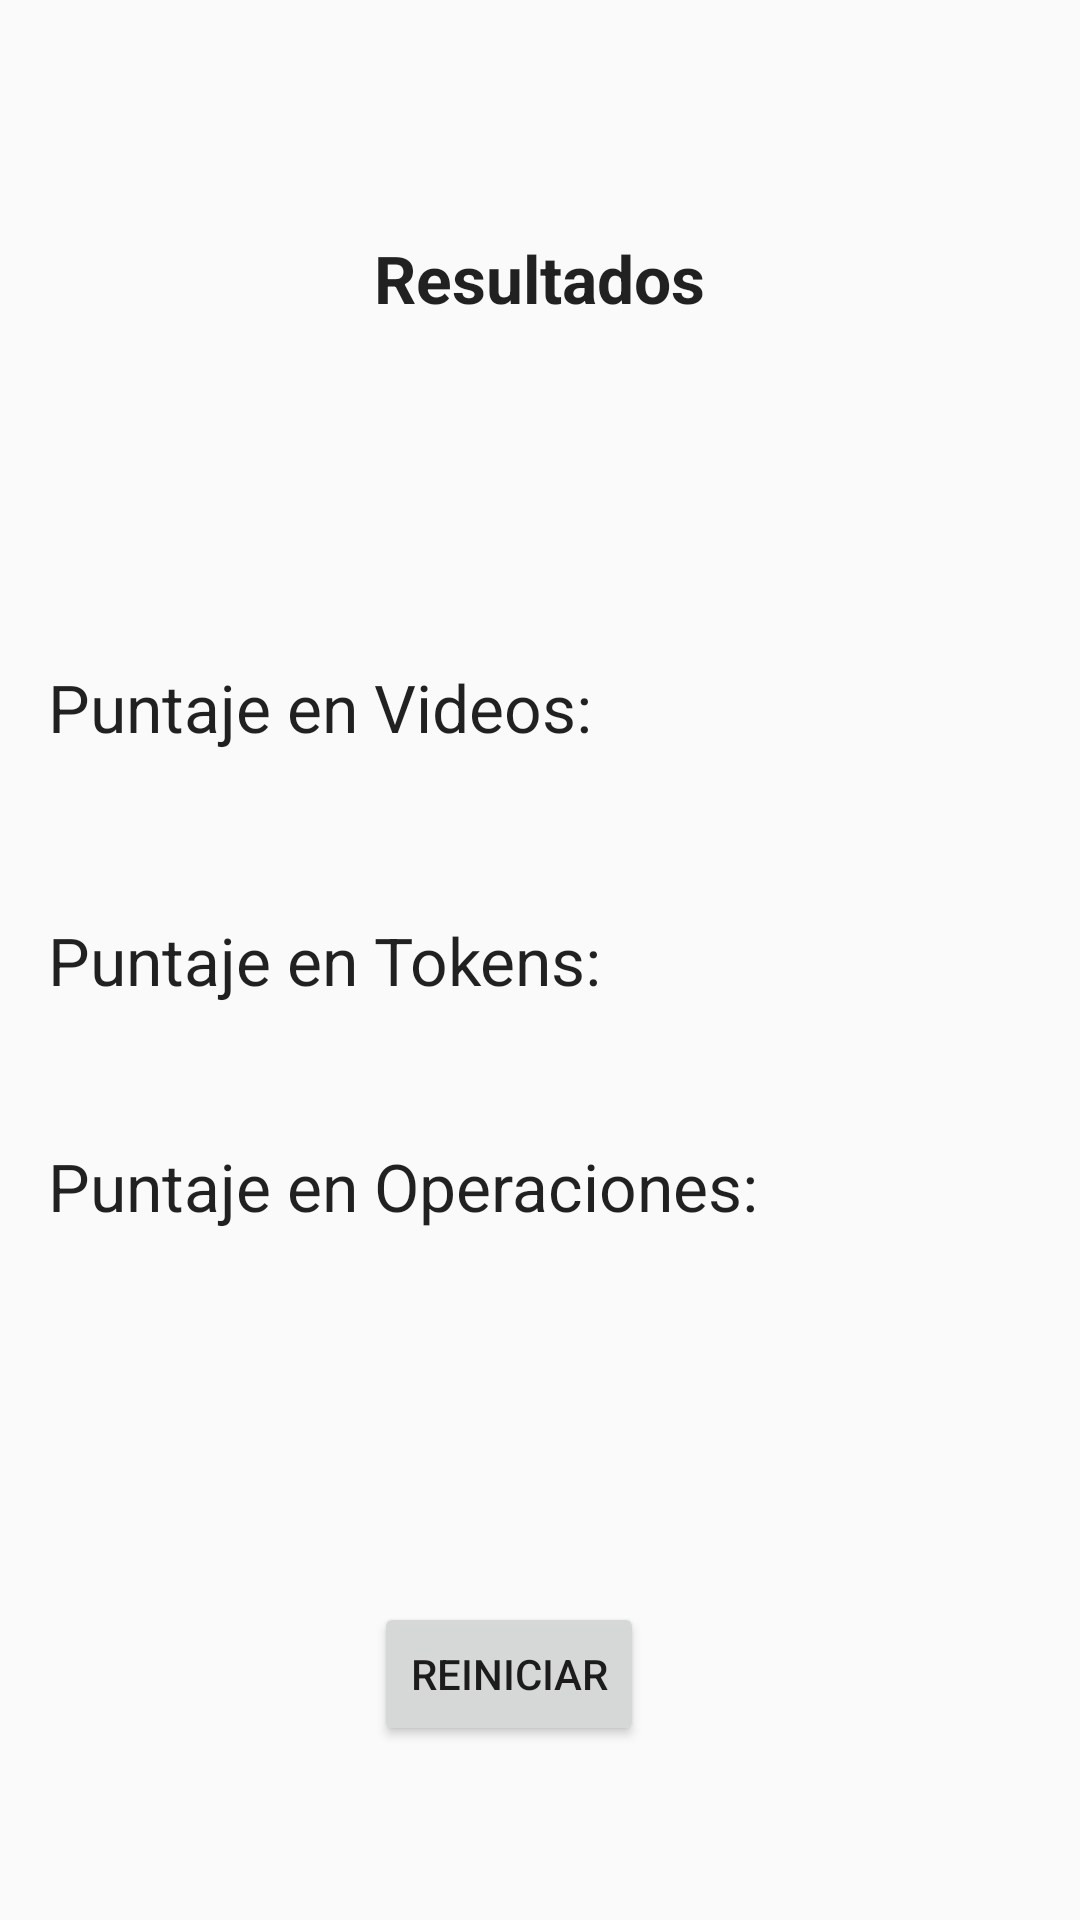

The Android layout XML behind this screen, and the referenced resources:
<!-- AndroidManifest.xml: application theme AppTheme -->
<!-- res/layout/activity_results.xml -->
<RelativeLayout xmlns:android="http://schemas.android.com/apk/res/android"
    xmlns:tools="http://schemas.android.com/tools" android:layout_width="match_parent"
    android:layout_height="match_parent" android:paddingLeft="@dimen/activity_horizontal_margin"
    android:paddingRight="@dimen/activity_horizontal_margin"
    android:paddingTop="@dimen/activity_vertical_margin"
    android:paddingBottom="@dimen/activity_vertical_margin"
    tools:context="com.example.al.ehealth.Results"
    >

    <TextView
        android:layout_width="wrap_content"
        android:layout_height="wrap_content"
        android:textAppearance="?android:attr/textAppearanceLarge"
        android:text="Resultados"
        android:id="@+id/textView"
        android:layout_marginTop="62dp"
        android:layout_alignParentTop="true"
        android:layout_centerHorizontal="true"
        android:textStyle="bold"/>

    <TextView
        android:layout_width="wrap_content"
        android:layout_height="wrap_content"
        android:textAppearance="?android:attr/textAppearanceLarge"
        android:text="Puntaje en Videos: "
        android:id="@+id/textView2"
        android:layout_above="@+id/textView3"
        android:layout_alignParentLeft="true"
        android:layout_alignParentStart="true"
        android:layout_marginBottom="55dp" />

    <TextView
        android:layout_width="wrap_content"
        android:layout_height="wrap_content"
        android:textAppearance="?android:attr/textAppearanceLarge"
        android:text="Puntaje en Tokens: "
        android:id="@+id/textView3"
        android:layout_centerVertical="true"
        android:layout_alignRight="@+id/textView2"
        android:layout_alignEnd="@+id/textView2" />

    <TextView
        android:layout_width="wrap_content"
        android:layout_height="wrap_content"
        android:textAppearance="?android:attr/textAppearanceLarge"
        android:text="Puntaje en Operaciones: "
        android:id="@+id/textView4"
        android:layout_marginTop="46dp"
        android:layout_below="@+id/textView3"
        android:layout_alignParentLeft="true"
        android:layout_alignParentStart="true" />

    <Button
        android:layout_width="wrap_content"
        android:layout_height="wrap_content"
        android:text="Reiniciar"
        android:id="@+id/button"
        android:layout_marginBottom="42dp"
        android:layout_alignParentBottom="true"
        android:layout_alignLeft="@+id/textView"
        android:layout_alignStart="@+id/textView" />
</RelativeLayout>
<!-- resources referenced by this layout -->
<resources>
  <dimen name="activity_horizontal_margin">16dp</dimen>
  <dimen name="activity_vertical_margin">16dp</dimen>
  <style name="AppTheme" parent="Theme.AppCompat.Light.DarkActionBar">
          
      </style>
</resources>
